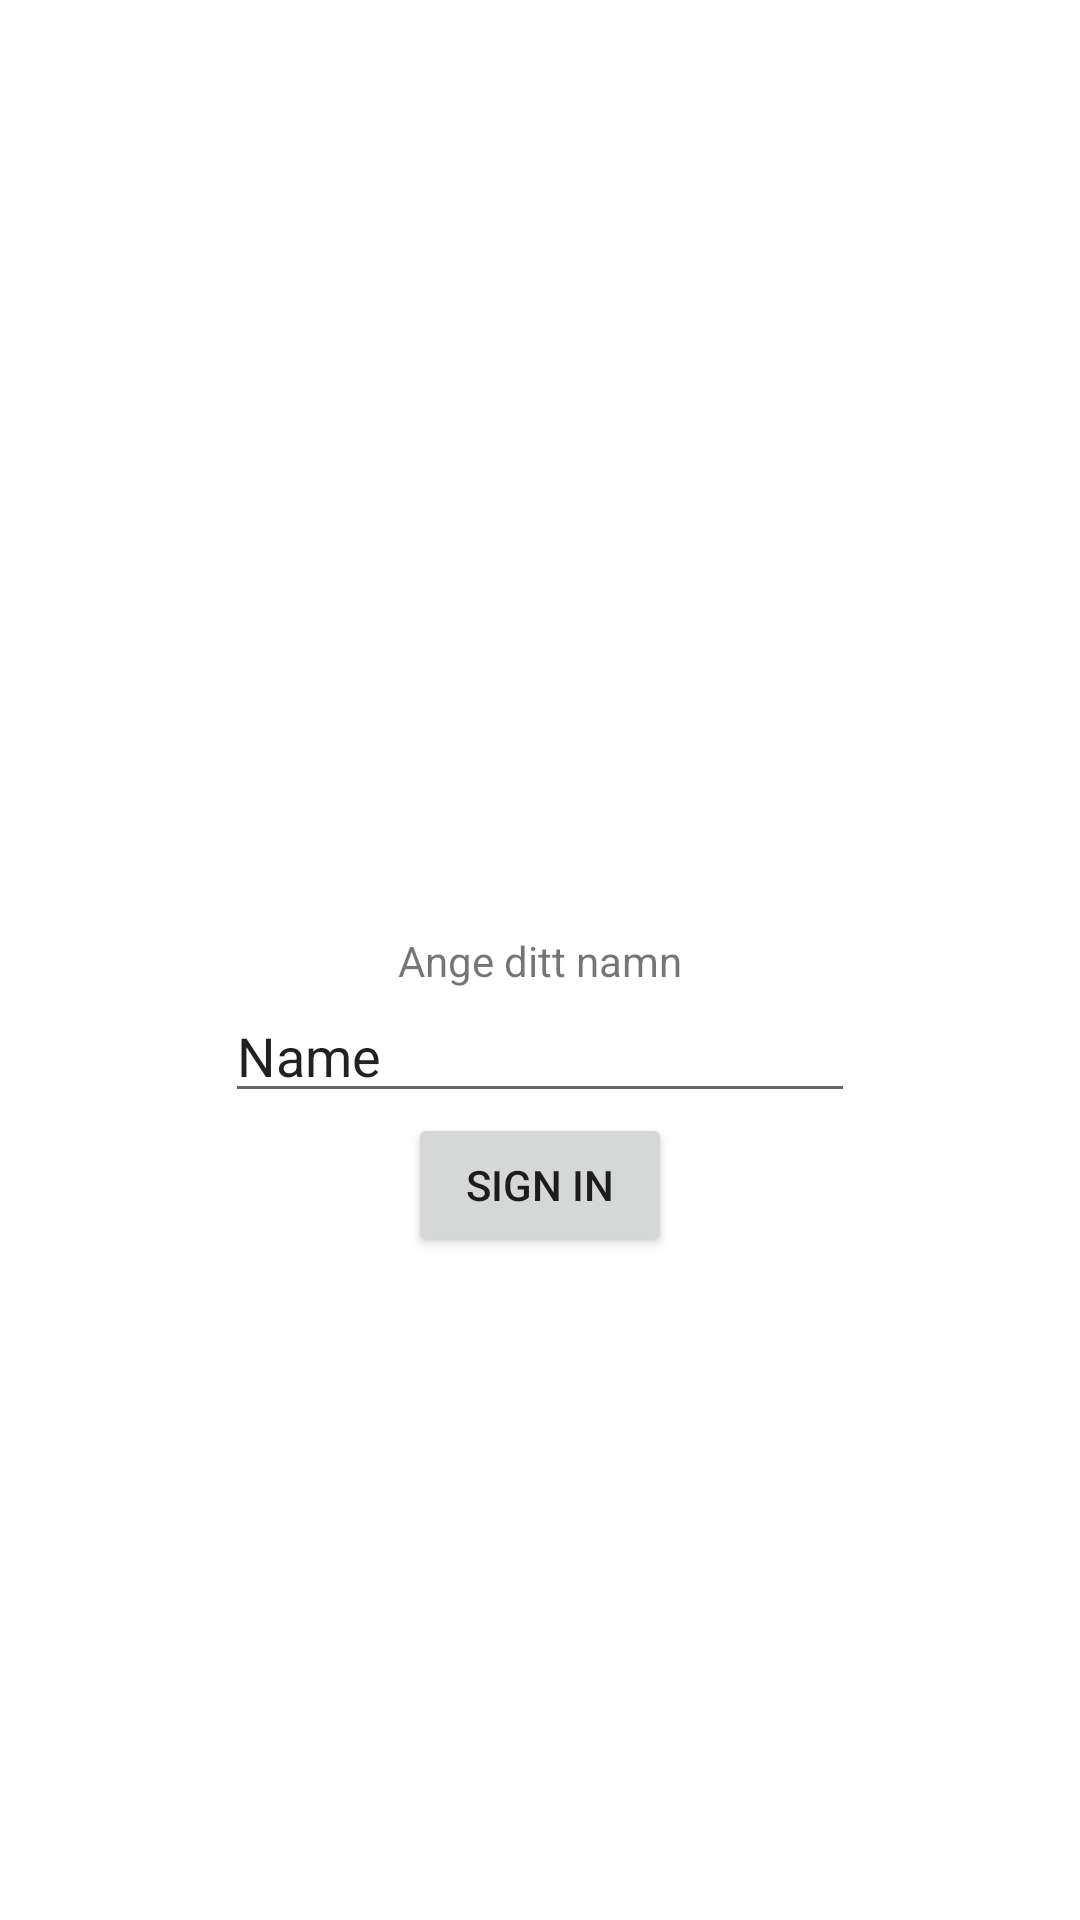

Produce the Android XML layout that renders to this screen, including the resource entries it uses.
<!-- AndroidManifest.xml: application theme Theme.MultiplyActivitiesDemo -->
<!-- res/layout/activity_main.xml -->
<?xml version="1.0" encoding="utf-8"?>
<androidx.constraintlayout.widget.ConstraintLayout xmlns:android="http://schemas.android.com/apk/res/android"
    xmlns:app="http://schemas.android.com/apk/res-auto"
    xmlns:tools="http://schemas.android.com/tools"
    android:layout_width="match_parent"
    android:layout_height="match_parent"
    tools:context=".MainActivity">

    <TextView
        android:layout_width="wrap_content"
        android:layout_height="wrap_content"
        android:text="Ange ditt namn"
        android:id="@+id/signin_label"
        app:layout_constraintBottom_toBottomOf="parent"
        app:layout_constraintLeft_toLeftOf="parent"
        app:layout_constraintRight_toRightOf="parent"
        app:layout_constraintTop_toTopOf="parent" />

    <EditText
        android:id="@+id/signin_name"
        android:layout_width="wrap_content"
        android:layout_height="wrap_content"
        android:ems="10"
        android:inputType="textPersonName"
        android:text="Name"
        app:layout_constraintTop_toBottomOf="@+id/signin_label"
        app:layout_constraintStart_toStartOf="parent"
        app:layout_constraintEnd_toEndOf="parent"/>

    <Button
        android:id="@+id/button"
        android:layout_width="wrap_content"
        android:layout_height="wrap_content"
        android:text="Sign in"
        app:layout_constraintTop_toBottomOf="@+id/signin_name"
        app:layout_constraintStart_toStartOf="parent"
        app:layout_constraintEnd_toEndOf="parent"/>

</androidx.constraintlayout.widget.ConstraintLayout>
<!-- resources referenced by this layout -->
<resources>
  <style name="Theme.MultiplyActivitiesDemo" parent="Theme.MaterialComponents.DayNight.DarkActionBar">
          
          <item name="colorPrimary">@color/purple_500</item>
          <item name="colorPrimaryVariant">@color/purple_700</item>
          <item name="colorOnPrimary">@color/white</item>
          
          <item name="colorSecondary">@color/teal_200</item>
          <item name="colorSecondaryVariant">@color/teal_700</item>
          <item name="colorOnSecondary">@color/black</item>
          
          <item name="android:statusBarColor" tools:targetApi="l">?attr/colorPrimaryVariant</item>
          
      </style>
  <!-- not gathered from this repository: default colours our renderer supplied (Android Studio template values) -->
  <color name="purple_500">#FF6200EE</color>
  <color name="purple_700">#FF3700B3</color>
  <color name="teal_200">#FF03DAC5</color>
  <color name="teal_700">#FF018786</color>
  <color name="black">#FF000000</color>
  <color name="white">#FFFFFFFF</color>
</resources>
